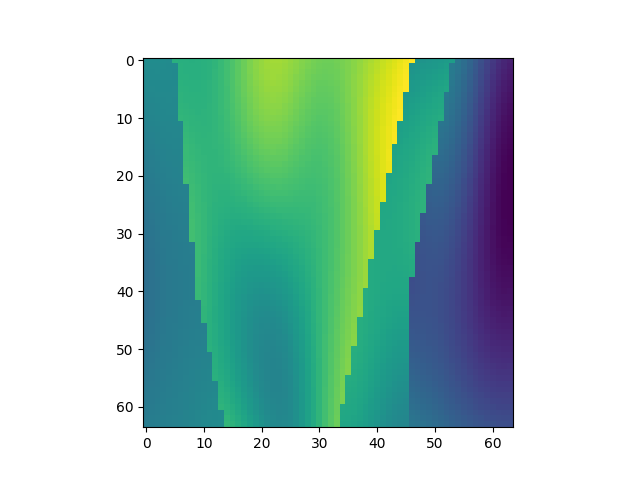

The file beside this chart, header and first rows:
, x, y, z, IC
11520, 1, 181, 1, 1.947
11521, 1, 181, 2, 1.951
11522, 1, 181, 3, 1.951
11523, 1, 181, 4, 1.947
11524, 1, 181, 5, 1.94
11525, 1, 181, 6, 2.297
11526, 1, 181, 7, 2.291
11527, 1, 181, 8, 2.286
11528, 1, 181, 9, 2.283
11529, 1, 181, 10, 2.285
11530, 1, 181, 11, 2.295
11531, 1, 181, 12, 2.315
11532, 1, 181, 13, 2.347
11533, 1, 181, 14, 2.389
11534, 1, 181, 15, 2.442
11535, 1, 181, 16, 2.502
11536, 1, 181, 17, 2.567
11537, 1, 181, 18, 2.632
11538, 1, 181, 19, 2.694
11539, 1, 181, 20, 2.747
11540, 1, 181, 21, 2.789
11541, 1, 181, 22, 2.816
11542, 1, 181, 23, 2.829
11543, 1, 181, 24, 2.828
11544, 1, 181, 25, 2.813
11545, 1, 181, 26, 2.788
11546, 1, 181, 27, 2.757
11547, 1, 181, 28, 2.724
11548, 1, 181, 29, 2.692
11549, 1, 181, 30, 2.665
11550, 1, 181, 31, 2.647
11551, 1, 181, 32, 2.638
11552, 1, 181, 33, 2.64
11553, 1, 181, 34, 2.653
11554, 1, 181, 35, 2.674
11555, 1, 181, 36, 2.704
11556, 1, 181, 37, 2.739
11557, 1, 181, 38, 2.778
11558, 1, 181, 39, 2.819
11559, 1, 181, 40, 2.862
11560, 1, 181, 41, 2.904
11561, 1, 181, 42, 2.947
11562, 1, 181, 43, 2.989
11563, 1, 181, 44, 3.031
11564, 1, 181, 45, 3.072
11565, 1, 181, 46, 3.112
11566, 1, 181, 47, 3.15
11567, 1, 181, 48, 2.012
11568, 1, 181, 49, 2.028
11569, 1, 181, 50, 2.045
11570, 1, 181, 51, 2.063
11571, 1, 181, 52, 2.081
11572, 1, 181, 53, 2.1
11573, 1, 181, 54, 2.12
11574, 1, 181, 55, 1.728
11575, 1, 181, 56, 1.657
11576, 1, 181, 57, 1.574
11577, 1, 181, 58, 1.482
11578, 1, 181, 59, 1.387
11579, 1, 181, 60, 1.292
... 4,036 more rows
